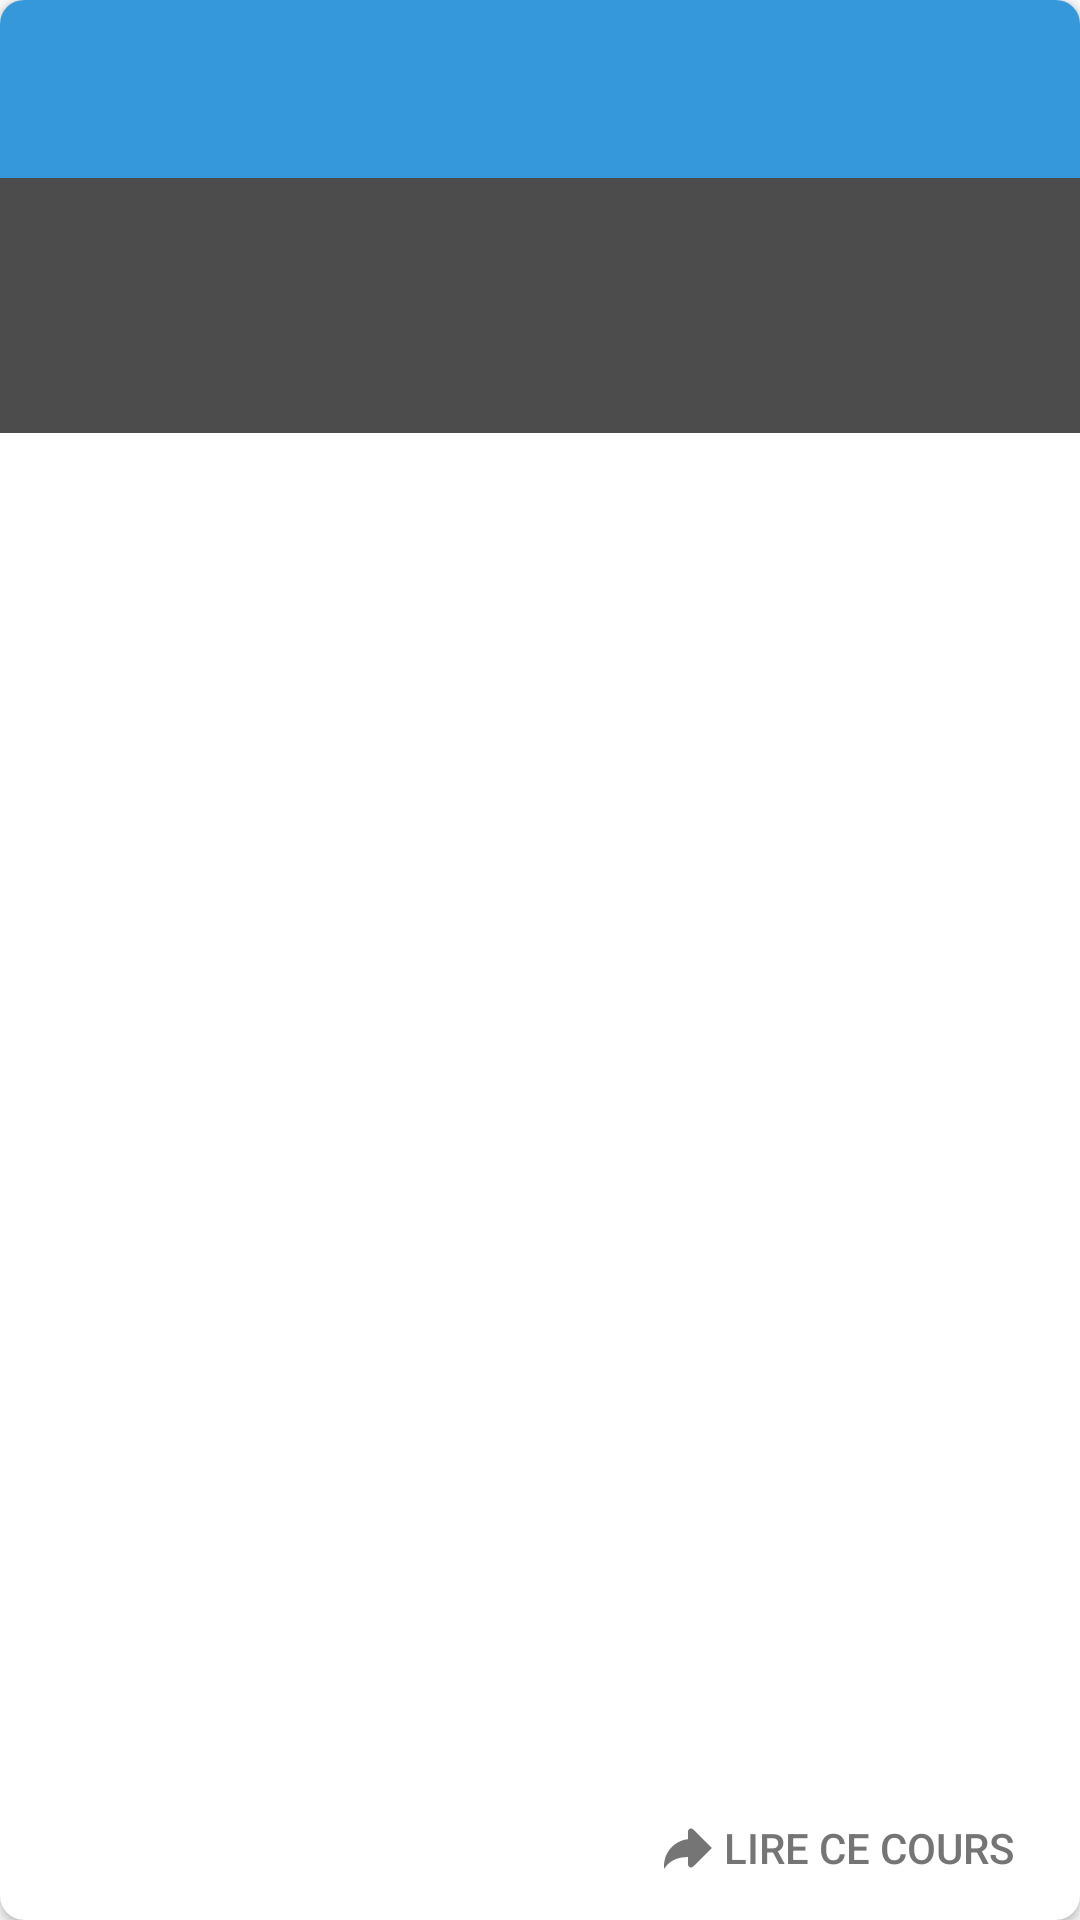

Produce the Android XML layout that renders to this screen, including the resource entries it uses.
<!-- AndroidManifest.xml: application theme AppTheme -->
<!-- res/layout/main_lessons_recyclerview_item.xml -->
<?xml version="1.0" encoding="utf-8"?>
<android.support.v7.widget.CardView xmlns:android="http://schemas.android.com/apk/res/android"
                                    xmlns:app="http://schemas.android.com/apk/res-auto"
                                    xmlns:tools="http://schemas.android.com/tools"
                                    android:layout_width="wrap_content"
                                    android:layout_height="wrap_content"
                                    android:layout_margin="10dp"

                                    app:cardCornerRadius="8dp">

    <RelativeLayout
        android:layout_width="match_parent"
        android:layout_height="match_parent"
        android:orientation="vertical">

        <TextView
            android:id="@+id/main_lessons_recyclerview_item_title"
            android:layout_width="match_parent"
            android:layout_height="wrap_content"
            android:fontFamily="@font/handlee"
            android:background="@color/colorPrimary"
            android:gravity="center_vertical|center_horizontal"
            android:padding="@dimen/lesson_item_title_padding"
            android:textAppearance="@style/TextAppearance.AppCompat.Large"
            android:textColor="@android:color/white"
            tools:ignore="MissingPrefix"/>

        <ImageView
            android:id="@+id/main_lessons_recyclerview_item_preview"
            android:layout_width="match_parent"
            android:layout_height="@dimen/lesson_item_preview_height"
            android:layout_below="@id/main_lessons_recyclerview_item_title"
            android:layout_marginBottom="10dp"
            android:adjustViewBounds="true"
            android:contentDescription="@string/lesson_item_preview"
            android:onClick="onPreviewClick"
            android:scaleType="center"/>

        <TextView
            android:id="@+id/main_lessons_recyclerview_item_caption"
            android:layout_width="wrap_content"
            android:layout_height="wrap_content"
            android:layout_alignBottom="@id/main_lessons_recyclerview_item_preview"
            android:layout_alignEnd="@id/main_lessons_recyclerview_item_preview"
            android:layout_alignLeft="@id/main_lessons_recyclerview_item_preview"
            android:layout_alignRight="@id/main_lessons_recyclerview_item_preview"
            android:layout_alignStart="@id/main_lessons_recyclerview_item_preview"
            android:layout_alignTop="@id/main_lessons_recyclerview_item_preview"
            android:background="#B3000000"
            android:gravity="center"
            android:padding="10dp"
            android:textColor="@android:color/white"/>

        <TextView
            android:id="@+id/main_lessons_recyclerview_item_description"
            android:layout_width="wrap_content"
            android:layout_height="wrap_content"
            android:layout_below="@id/main_lessons_recyclerview_item_preview"
            android:layout_marginLeft="10dp"
            android:layout_marginRight="10dp"
            android:textAppearance="@style/TextAppearance.AppCompat.Body1"/>

        <RelativeLayout
            android:id="@+id/main_lessons_recyclerview_item_footer"
            android:layout_width="wrap_content"
            android:layout_height="wrap_content"
            android:layout_below="@id/main_lessons_recyclerview_item_description"
            android:layout_marginEnd="10dp"
            android:layout_marginRight="10dp"
            android:layout_marginTop="10dp">

            <TextView
                android:id="@+id/main_lessons_recyclerview_item_checkout"
                style="@style/Widget.AppCompat.Button.Borderless.Colored"
                android:layout_width="wrap_content"
                android:layout_height="wrap_content"
                android:layout_alignParentBottom="true"
                android:layout_alignParentEnd="true"
                android:layout_alignParentRight="true"
                android:drawableLeft="@drawable/lesson_item_checkout"
                android:drawableStart="@drawable/lesson_item_checkout"
                android:onClick="onCheckOutClick"
                android:text="@string/lesson_item_checkout"/>
        </RelativeLayout>

    </RelativeLayout>

</android.support.v7.widget.CardView>
<!-- resources referenced by this layout -->
<resources>
  <color name="colorPrimary">#3498db</color>
  <dimen name="lesson_item_preview_height">100dp</dimen>
  <dimen name="lesson_item_title_padding">20dp</dimen>
  <!-- drawable lesson_item_checkout (drawable) -->
  <vector xmlns:android="http://schemas.android.com/apk/res/android"
          android:width="24dp"
          android:height="24dp"
          android:viewportHeight="24.0"
          android:viewportWidth="24.0">
      <path
          android:fillColor="#FF757575"
          android:pathData="M13,5.499c-0.256,0 -0.512,0.097 -0.707,0.292C12.098,5.987 12,6.243 12,6.499v2.559c-4.5,0.498 -8,4.309 -8,8.941v1c2.245,-3.423 5.25,-3.92 8,-3.989v2.489c0,0.255 0.098,0.512 0.293,0.707s0.451,0.293 0.707,0.293s0.512,-0.098 0.707,-0.293L20,11.999l-6.293,-6.208C13.512,5.596 13.256,5.499 13,5.499z"/>
  </vector>
  <string name="lesson_item_checkout">Lire ce cours</string>
  <string name="lesson_item_preview">Prévisualisation</string>
  <style name="AppTheme" parent="Theme.AppCompat.Light.DarkActionBar">
          <item name="colorPrimary">@color/colorPrimary</item>
          <item name="colorPrimaryDark">@color/colorPrimaryDark</item>
          <item name="colorAccent">@color/colorAccent</item>
          <item name="actionBarStyle">@style/CustomActionBar</item>
      </style>
  <color name="colorPrimaryDark">#1565c0</color>
  <color name="colorAccent">#757575</color>
  <style name="CustomActionBar" parent="@style/Widget.AppCompat.ActionBar.Solid">
          <item name="background">@color/colorActionBar</item>
      </style>
  <color name="colorActionBar">#2489cc</color>
</resources>
